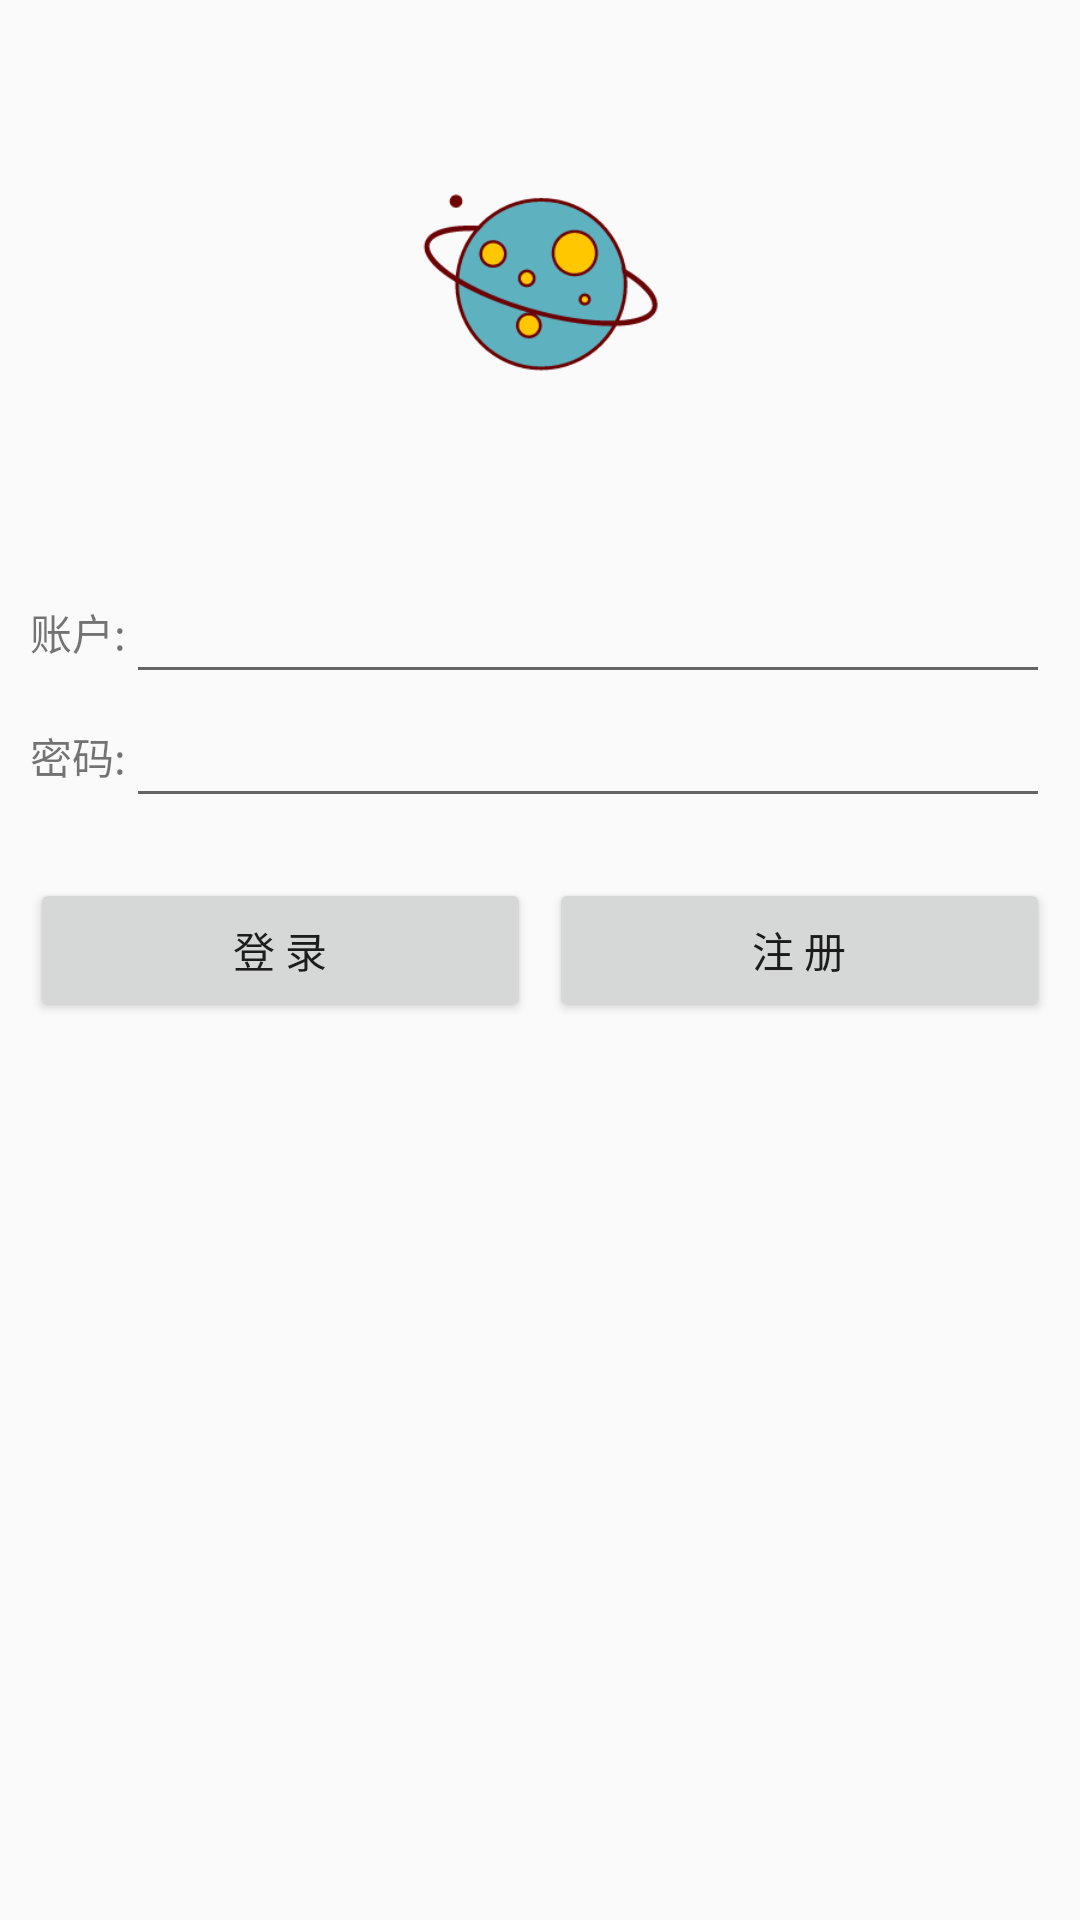

Produce the Android XML layout that renders to this screen, including the resource entries it uses.
<!-- AndroidManifest.xml: application theme AppTheme -->
<!-- res/layout/activity_login.xml -->
<?xml version="1.0" encoding="utf-8"?>
<LinearLayout
    xmlns:android="http://schemas.android.com/apk/res/android"
    xmlns:tools="http://schemas.android.com/tools"
    android:layout_width="match_parent"
    android:layout_height="match_parent"
    android:orientation="vertical"
    tools:context="com.qsr.graduationpro.mvp.view.LoginActivity">

    <ImageView
        android:id="@+id/icon"
        android:layout_width="80dp"
        android:layout_height="80dp"
        android:layout_gravity="center_horizontal"
        android:layout_marginBottom="50dp"
        android:layout_marginTop="50dp"
        android:src="@mipmap/icon"/>

    <LinearLayout
        android:id="@+id/loginLinea"
        android:layout_width="match_parent"
        android:layout_height="wrap_content"
        android:orientation="vertical"
        android:padding="10dp"
        >

        <LinearLayout
            android:layout_width="match_parent"
            android:layout_height="wrap_content"
            android:orientation="horizontal">

            <TextView
                android:layout_width="wrap_content"
                android:layout_height="match_parent"
                android:gravity="center"
                android:text="账户:"/>

            <EditText
                android:id="@+id/login_account"
                android:layout_width="match_parent"
                android:layout_height="match_parent"/>
        </LinearLayout>

        <LinearLayout
            android:layout_width="match_parent"
            android:layout_height="wrap_content"
            android:orientation="horizontal">
            <TextView
                android:layout_width="wrap_content"
                android:layout_height="match_parent"
                android:gravity="center"
                android:text="密码:"/>
            <EditText
                android:id="@+id/login_password"
                android:layout_width="match_parent"
                android:layout_height="match_parent"/>
        </LinearLayout>
    </LinearLayout>
    <LinearLayout
        android:id="@+id/registerLinea"
        android:layout_width="match_parent"
        android:layout_height="wrap_content"
        android:padding="10dp"
        android:visibility="gone"
        android:orientation="vertical">
        <LinearLayout
            android:layout_width="match_parent"
            android:layout_height="wrap_content"
            android:orientation="horizontal">

            <TextView
                android:layout_width="wrap_content"
                android:layout_height="match_parent"
                android:gravity="center"
                android:text="账户:"/>
            <EditText
                android:id="@+id/register_account"
                android:layout_width="match_parent"
                android:layout_height="match_parent"/>
        </LinearLayout>
        <LinearLayout
            android:layout_width="match_parent"
            android:layout_height="wrap_content"
            android:orientation="horizontal">

            <TextView
                android:layout_width="wrap_content"
                android:layout_height="match_parent"
                android:gravity="center"
                android:text="密 码:"/>
            <EditText
                android:id="@+id/register_password1"
                android:layout_width="match_parent"
                android:layout_height="match_parent"/>
        </LinearLayout>
        <LinearLayout
            android:layout_width="match_parent"
            android:layout_height="wrap_content"
            android:orientation="horizontal">

            <TextView
                android:layout_width="wrap_content"
                android:layout_height="match_parent"
                android:gravity="center"
                android:text="再次输入密码:"/>
            <EditText
                android:id="@+id/register_password2"
                android:layout_width="match_parent"
                android:layout_height="match_parent"/>
        </LinearLayout>
    </LinearLayout>
    <LinearLayout
        android:id="@+id/login_btnGroup"
        android:orientation="horizontal"
        android:layout_width="match_parent"
        android:layout_height="wrap_content"
        android:padding="10dp">
        <Button
            android:id="@+id/login_btn"
            android:layout_weight="5"
            android:layout_width="0dp"
            android:layout_height="wrap_content"
            android:layout_marginRight="3dp"
            android:onClick="MyOnClick"
            android:text="登 录"/>
        <Button
            android:id="@+id/register_btn"
            android:layout_weight="5"
            android:layout_width="0dp"
            android:layout_height="wrap_content"
            android:layout_marginLeft="3dp"
            android:onClick="MyOnClick"
            android:text="注 册"/>
    </LinearLayout>
    <LinearLayout
        android:id="@+id/register_btnGroup"
        android:orientation="vertical"
        android:layout_width="match_parent"
        android:layout_height="wrap_content"
        android:visibility="gone"
        android:padding="10dp">
        <Button
            android:id="@+id/confirm_btn"
            android:layout_weight="5"
            android:layout_width="match_parent"
            android:layout_height="wrap_content"
            android:layout_marginLeft="3dp"
            android:onClick="MyOnClick"
            android:text="开始注册"/>
        <TextView
            android:id="@+id/register_login"
            android:layout_width="wrap_content"
            android:layout_height="wrap_content"
            android:layout_marginTop="5dp"
            android:layout_gravity="right"
            android:clickable="true"
            android:onClick="MyOnClick"
            android:text="已有账号？点击登录"/>
    </LinearLayout>
</LinearLayout>
<!-- resources referenced by this layout -->
<resources>
  <!-- mipmap icon: png bitmap (mipmap-xxhdpi, 9770 bytes) -->
  <style name="AppTheme" parent="Theme.AppCompat.Light.DarkActionBar">
          
          <item name="colorPrimary">@color/colorPrimary</item>
          <item name="colorPrimaryDark">@color/colorPrimaryDark</item>
          <item name="android:windowNoTitle">true</item>
          <item name="colorAccent">@color/colorAccent</item>
      </style>
  <color name="colorPrimary">#3F51B5</color>
  <color name="colorPrimaryDark">#303F9F</color>
  <color name="colorAccent">#FF4081</color>
</resources>
